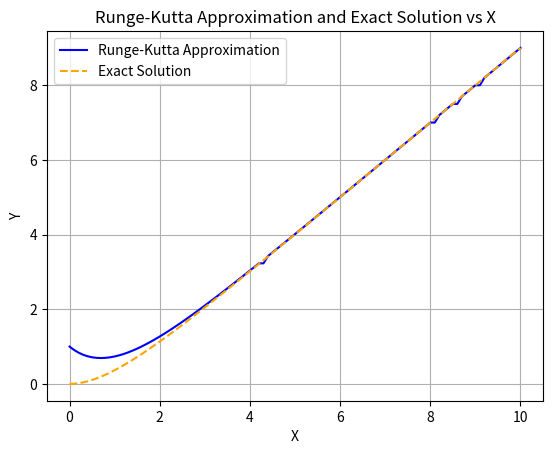
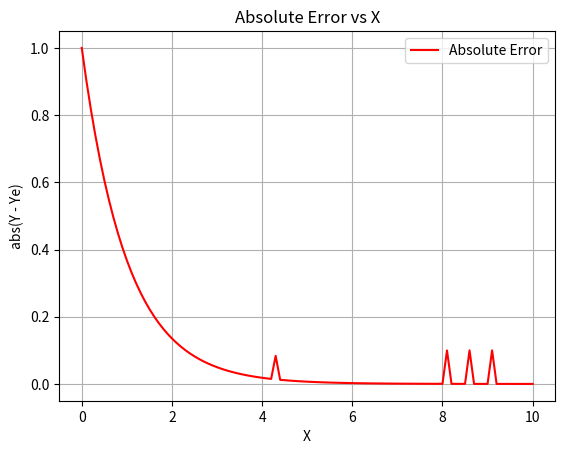

Write Python code to recreate these figures, in order.
import numpy as np
import matplotlib.pyplot as plt
from matplotlib.backends.backend_pdf import PdfPages
import csv

# Differential equation dy/dx = x - y
def dydx(x, y):
    return x - y

# Exact solution of the differential equation
def exact_solution(x):
    return x - 1 + np.exp(-x)  # Derived from the equation

# Finds value of y for a given x using step size h
def runge_kutta(x0, y0, x, h):
    n = int((x - x0) / h)
    y = y0

    for _ in range(n):
        k1 = h * dydx(x0, y)
        k2 = h * dydx(x0 + 0.5 * h, y + 0.5 * k1)
        k3 = h * dydx(x0 + 0.5 * h, y + 0.5 * k2)
        k4 = h * dydx(x0 + h, y + k3)

        y += (1.0 / 6.0) * (k1 + 2 * k2 + 2 * k3 + k4)
        x0 += h

    return y

# Driver Code
x0 = 0
y0 = 1
x_end = 10
h = 0.1
mean_error = 0.0
steps = int((x_end - x0) / h)

# Arrays to store values for plotting
x_values = []
y_values = []
ye_values = []
errors = []

# Open a CSV file to write output
with open('output.csv', mode='w', newline='') as file:
    writer = csv.writer(file)
    writer.writerow(["X", "Y", "Ye", "abs(Y - Ye)"])  # Write header

    for i in range(steps + 1):
        current_x = x0 + i * h
        Y = runge_kutta(x0, y0, current_x, h)
        Ye = exact_solution(current_x)
        error = abs(Y - Ye)

        # Write data to CSV
        writer.writerow([current_x, Y, Ye, error])

        x_values.append(current_x)
        y_values.append(Y)
        ye_values.append(Ye)
        errors.append(error)

        mean_error += error

mean_error /= (steps + 1)  # Calculate mean error
print(f"Mean Error: {mean_error:.6f}")

# Write mean error to the CSV
with open('output.csv', mode='a', newline='') as file:
    writer = csv.writer(file)
    writer.writerow(["Mean Error", "", "", mean_error])  # Write mean error row

# Plotting
with PdfPages('output_graphs.pdf') as pdf:
    # First graph: X vs Y (Runge-Kutta Approximation)
    plt.figure()
    plt.plot(x_values, y_values, label='Runge-Kutta Approximation', color='blue')
    plt.plot(x_values, ye_values, label='Exact Solution', color='orange', linestyle='dashed')
    plt.title('Runge-Kutta Approximation and Exact Solution vs X')
    plt.xlabel('X')
    plt.ylabel('Y')
    plt.legend()
    plt.grid()
    pdf.savefig()  # Save the current figure into the PDF
    plt.close()

    # Second graph: X vs abs(Y - Ye) (Error)
    plt.figure()
    plt.plot(x_values, errors, label='Absolute Error', color='red')
    plt.title('Absolute Error vs X')
    plt.xlabel('X')
    plt.ylabel('abs(Y - Ye)')
    plt.legend()
    plt.grid()
    pdf.savefig()  # Save the current figure into the PDF
    plt.close()

print("Graphs have been saved to 'output_graphs.pdf'.")
